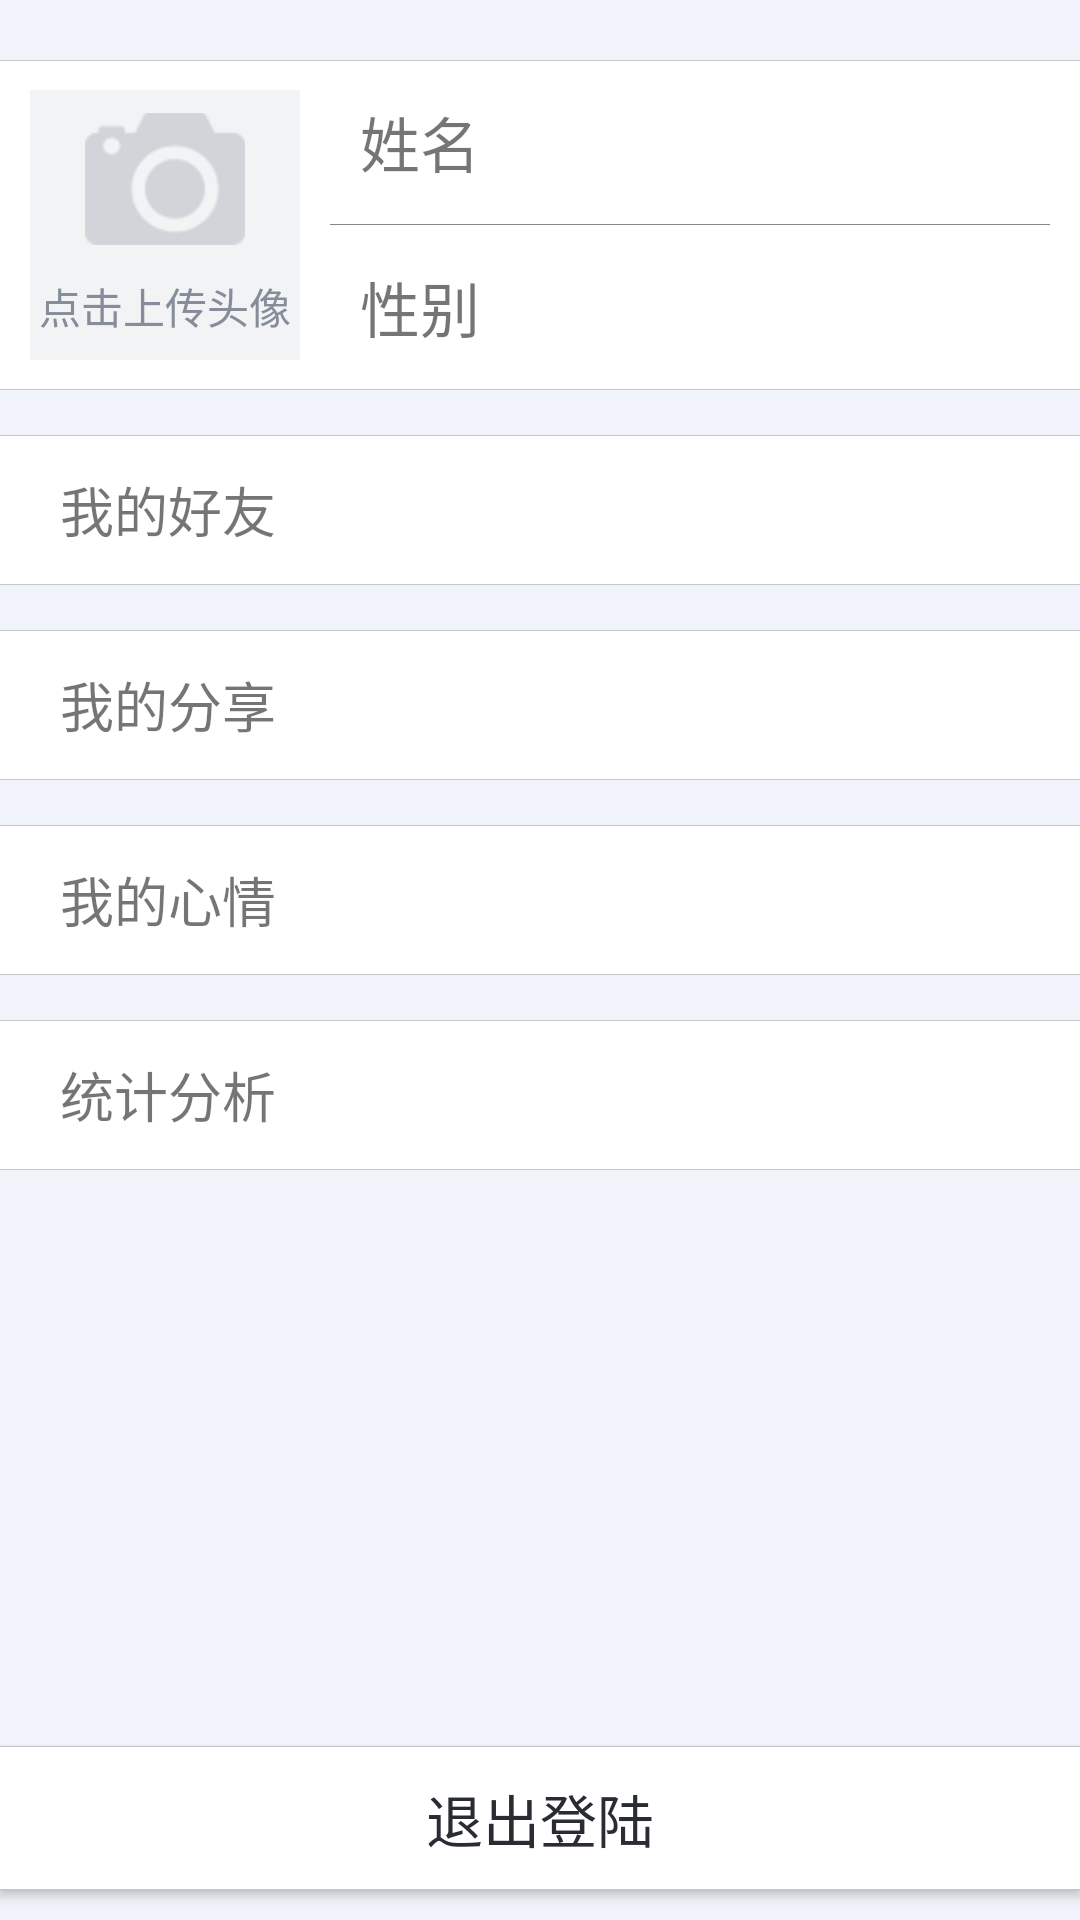

The Android layout XML behind this screen, and the referenced resources:
<!-- AndroidManifest.xml: application theme Theme.AppCompat.Light.NoActionBar -->
<!-- res/layout/fragment_user.xml -->
<RelativeLayout xmlns:android="http://schemas.android.com/apk/res/android"
    android:layout_width="match_parent"
    android:layout_height="match_parent"
    android:background="@color/normal_background">

    <LinearLayout
        android:layout_width="match_parent"
        android:layout_height="wrap_content"
        android:orientation="vertical">

        <LinearLayout
            android:layout_width="match_parent"
            android:layout_height="wrap_content"
            android:background="@drawable/logout_button_selector"
            android:orientation="horizontal"
            android:paddingLeft="10dp"
            android:layout_marginTop="20dp"
            android:paddingRight="10dp">

            <LinearLayout
                android:id="@+id/layout_take_picture_hint"
                android:layout_width="90dp"
                android:layout_height="90dp"
                android:layout_marginBottom="10dp"
                android:layout_marginTop="10dp"
                android:layout_marginRight="10dp"
                android:clickable="true"
                android:background="@drawable/camera_background"
                android:gravity="center"
                android:orientation="vertical" >

                <ImageView
                    android:layout_width="wrap_content"
                    android:layout_height="wrap_content"
                    android:src="@drawable/default_camera" />

                <TextView
                    android:layout_width="wrap_content"
                    android:layout_height="wrap_content"
                    android:layout_marginTop="10dip"
                    android:text="@string/capture_picture"
                    android:textColor="@color/jz_col_location_info"
                    android:textSize="14sp" />
            </LinearLayout>
            <com.android.volley.toolbox.NetworkImageView
                android:id="@+id/iv_user_icon"
                android:layout_width="90dp"
                android:layout_height="90dp"
                android:layout_marginBottom="10dp"
                android:layout_marginTop="10dp"
                android:layout_marginRight="10dp"
                android:clickable="true"
                android:visibility="gone"
                android:scaleType="fitXY"
                android:src="@mipmap/ic_launcher" />

            <LinearLayout
                android:id="@+id/ll_user_info"
                android:layout_width="match_parent"
                android:layout_height="match_parent"
                android:clickable="true"
                android:background="@drawable/logout_button_selector"
                android:orientation="vertical">

                <TextView
                    android:id="@+id/tv_username"
                    android:layout_width="match_parent"
                    android:layout_height="0dp"
                    android:layout_weight="1"
                    android:gravity="center_vertical"
                    android:paddingLeft="10dp"
                    android:text="姓名"
                    android:textSize="20sp" />

                <View
                    android:layout_width="match_parent"
                    android:layout_height="1px"
                    android:background="@color/gray" />

                <TextView
                    android:id="@+id/tv_user_gender"
                    android:layout_width="match_parent"
                    android:layout_height="0dp"
                    android:layout_weight="1"
                    android:gravity="center_vertical"
                    android:paddingLeft="10dp"
                    android:text="性别"
                    android:textSize="20sp" />
            </LinearLayout>
        </LinearLayout>

        <LinearLayout
            android:id="@+id/ll_my_friend"
            android:layout_width="match_parent"
            android:layout_height="50dp"
            android:layout_marginTop="15dp"
            android:background="@drawable/logout_button_selector"
            android:clickable="true"
            android:orientation="horizontal"
            android:paddingLeft="10dp"
            android:paddingRight="10dp">

            <ImageView
                android:layout_width="wrap_content"
                android:layout_height="wrap_content"
                android:src="@mipmap/ic_launcher" />

            <TextView
                android:layout_width="match_parent"
                android:layout_height="match_parent"
                android:gravity="center_vertical"
                android:paddingLeft="10dp"
                android:text="我的好友"
                android:textSize="18sp" />
        </LinearLayout>

        <LinearLayout
            android:id="@+id/ll_my_share"
            android:layout_width="match_parent"
            android:layout_height="50dp"
            android:layout_marginTop="15dp"
            android:background="@drawable/logout_button_selector"
            android:clickable="true"
            android:orientation="horizontal"
            android:paddingLeft="10dp"
            android:paddingRight="10dp">

            <ImageView
                android:layout_width="wrap_content"
                android:layout_height="wrap_content"
                android:src="@mipmap/ic_launcher" />

            <TextView
                android:layout_width="match_parent"
                android:layout_height="match_parent"
                android:gravity="center_vertical"
                android:paddingLeft="10dp"
                android:text="我的分享"
                android:textSize="18sp" />
        </LinearLayout>

        <LinearLayout
            android:id="@+id/ll_my_mind"
            android:layout_width="match_parent"
            android:layout_height="50dp"
            android:layout_marginTop="15dp"
            android:background="@drawable/logout_button_selector"
            android:clickable="true"
            android:orientation="horizontal"
            android:paddingLeft="10dp"
            android:paddingRight="10dp">

            <ImageView
                android:layout_width="wrap_content"
                android:layout_height="wrap_content"
                android:src="@mipmap/ic_launcher" />

            <TextView
                android:layout_width="match_parent"
                android:layout_height="match_parent"
                android:gravity="center_vertical"
                android:paddingLeft="10dp"
                android:text="我的心情"
                android:textSize="18sp" />
        </LinearLayout>

        <LinearLayout
            android:id="@+id/ll_analysis"
            android:layout_width="match_parent"
            android:layout_height="50dp"
            android:layout_marginTop="15dp"
            android:background="@drawable/logout_button_selector"
            android:clickable="true"
            android:orientation="horizontal"
            android:paddingLeft="10dp"
            android:paddingRight="10dp">

            <ImageView
                android:layout_width="wrap_content"
                android:layout_height="wrap_content"
                android:src="@mipmap/ic_launcher" />

            <TextView
                android:layout_width="match_parent"
                android:layout_height="match_parent"
                android:gravity="center_vertical"
                android:paddingLeft="10dp"
                android:text="统计分析"
                android:textSize="18sp" />
        </LinearLayout>
    </LinearLayout>

    <Button
        android:id="@+id/btn_logout"
        android:layout_width="match_parent"
        android:layout_height="wrap_content"
        android:layout_alignParentBottom="true"
        android:layout_gravity="center_horizontal"
        android:layout_marginBottom="10dp"
        android:background="@drawable/logout_button_selector"
        android:paddingBottom="10dp"
        android:paddingTop="10dp"
        android:text="退出登陆"
        android:textColor="#292d33"
        android:textSize="19sp" />

</RelativeLayout>
<!-- resources referenced by this layout -->
<resources>
  <color name="gray">#888888</color>
  <color name="jz_col_location_info">#848d99</color>
  <color name="normal_background">#f0f4fa</color>
  <!-- drawable camera_background (drawable) -->
  <?xml version="1.0" encoding="utf-8"?>
  <selector xmlns:android="http://schemas.android.com/apk/res/android">
      <item android:drawable="@drawable/camera_nomal" android:state_pressed="false" />
      <item android:drawable="@drawable/camera_pressed" android:state_pressed="true" />
  
  </selector>
  <!-- drawable default_camera: png bitmap (drawable-hdpi, 2425 bytes) -->
  <!-- drawable logout_button_selector (drawable) -->
  <?xml version="1.0" encoding="utf-8"?>
  <selector xmlns:android="http://schemas.android.com/apk/res/android" >
      <item android:state_pressed="false" >
          <layer-list>
              <item>
                  <shape>
                      <solid android:color="@color/btn_border_grey_color" />
                  </shape>
              </item>
              <item
                  android:top="0.5dp"
                  android:bottom="0.5dp"
                  >
                  <shape>
                      <solid android:color="#ffffff"/>
                  </shape>
              </item>
          </layer-list>
      </item>
      <item android:state_pressed="true">
          <layer-list>
              <item>
                  <shape>
                      <solid android:color="@color/btn_border_grey_color" />
                  </shape>
              </item>
              <item
                  android:top="0.5dp"
                  android:bottom="0.5dp"
                  >
                  <shape>
                      <solid android:color="@color/btn_grey_pressed_color"/>
                  </shape>
              </item>
          </layer-list>
      </item>
  </selector>
  <string name="capture_picture">点击上传头像</string>
  <!-- drawable camera_nomal (drawable) -->
  <?xml version="1.0" encoding="utf-8"?>
  <shape xmlns:android="http://schemas.android.com/apk/res/android"
      android:shape="rectangle">
  
      
      <solid android:color="#f2f3f5" />
  </shape>
  <!-- drawable camera_pressed (drawable) -->
  <?xml version="1.0" encoding="utf-8"?>
  <shape xmlns:android="http://schemas.android.com/apk/res/android"
      android:shape="rectangle" >
  
      
      <solid android:color="#e3e4e5" />
  </shape>
  <color name="btn_border_grey_color">#c2c7cc</color>
  <color name="btn_grey_pressed_color">#eff1f4</color>
</resources>
